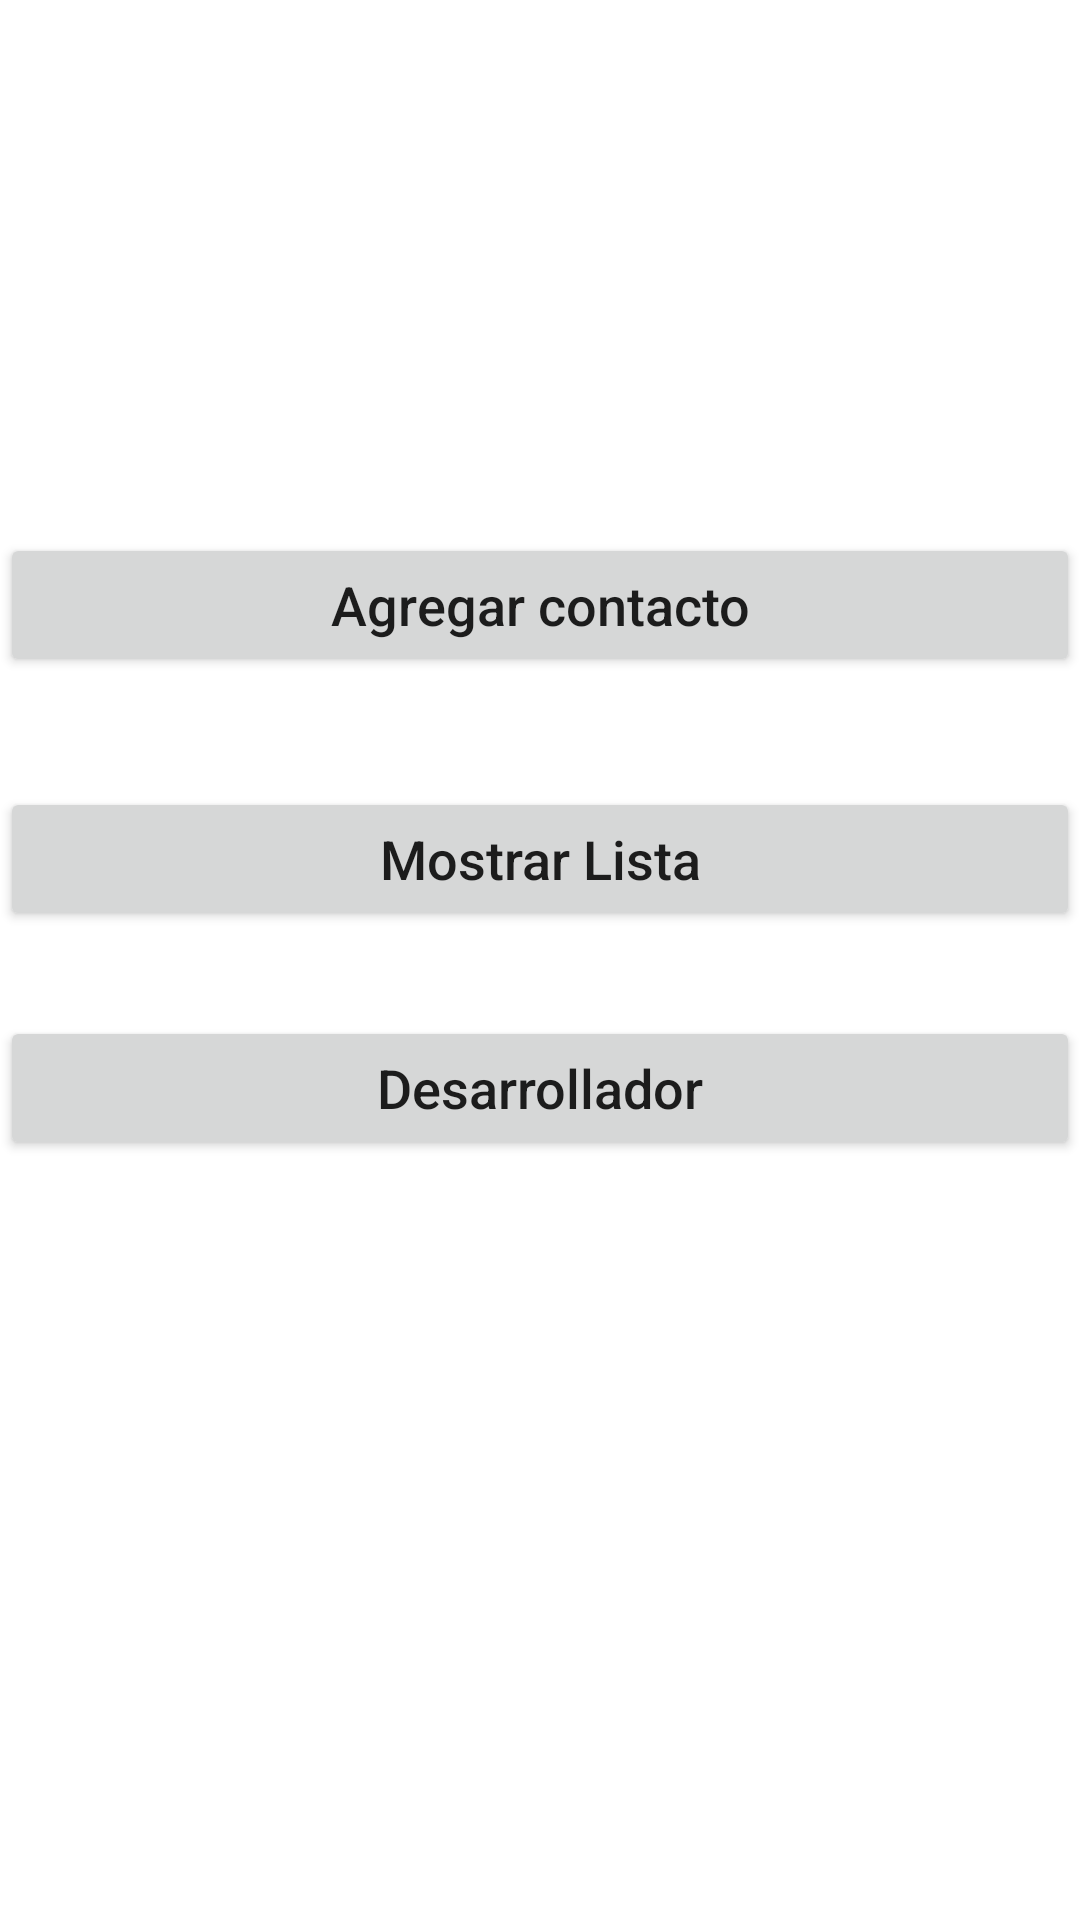

Produce the Android XML layout that renders to this screen, including the resource entries it uses.
<!-- AndroidManifest.xml: application theme Theme.RecyclerView_Example -->
<!-- res/layout/activity_main.xml -->
<?xml version="1.0" encoding="utf-8"?>
<androidx.constraintlayout.widget.ConstraintLayout
    xmlns:android="http://schemas.android.com/apk/res/android"
    xmlns:app="http://schemas.android.com/apk/res-auto"
    xmlns:tools="http://schemas.android.com/tools"
    android:layout_width="match_parent"
    android:layout_height="match_parent"
    android:layout_margin="16dp"
    tools:context=".MainActivity">
    <Button
        android:id="@+id/btnAgregarContacto"
        android:layout_width="match_parent"
        android:layout_height="wrap_content"
        android:text="@string/agregar_contacto"
        app:layout_constraintBottom_toBottomOf="parent"
        app:layout_constraintEnd_toEndOf="parent"
        app:layout_constraintStart_toStartOf="parent"
        app:layout_constraintTop_toTopOf="parent"
        android:textAllCaps="false"
        app:layout_constraintVertical_bias="0.3"
        android:textSize="18sp"/>
    <Button
        android:id="@+id/btnMostrarLista"
        android:layout_width="match_parent"
        android:layout_height="wrap_content"
        android:text="@string/mostrar_lista"
        app:layout_constraintBottom_toBottomOf="parent"
        app:layout_constraintTop_toBottomOf="@id/btnAgregarContacto"
        app:layout_constraintEnd_toEndOf="parent"
        app:layout_constraintStart_toStartOf="parent"
        android:textAllCaps="false"
        app:layout_constraintVertical_bias="0.1"
        android:textSize="18sp"/>
    <Button
        android:id="@+id/btnMostrarDatos"
        android:layout_width="match_parent"
        android:layout_height="wrap_content"
        android:text="@string/desarrollador"
        app:layout_constraintBottom_toBottomOf="parent"
        app:layout_constraintTop_toBottomOf="@id/btnMostrarLista"
        app:layout_constraintStart_toStartOf="parent"
        android:textAllCaps="false"
        app:layout_constraintVertical_bias="0.1"
        android:textSize="18sp"/>
</androidx.constraintlayout.widget.ConstraintLayout>
<!-- resources referenced by this layout -->
<resources>
  <string name="agregar_contacto">Agregar contacto</string>
  <string name="desarrollador">Desarrollador</string>
  <string name="mostrar_lista">Mostrar Lista</string>
  <style name="Theme.RecyclerView_Example" parent="Theme.MaterialComponents.DayNight.DarkActionBar">
          
          <item name="colorPrimary">@color/purple_700</item>
          <item name="colorPrimaryVariant">@color/purple_500</item>
          <item name="colorOnPrimary">@color/white</item>
          
          <item name="colorSecondary">@color/teal_200</item>
          <item name="colorSecondaryVariant">@color/teal_700</item>
          <item name="colorOnSecondary">@color/black</item>
          
          <item name="android:statusBarColor" tools:targetApi="l">?attr/colorPrimaryVariant</item>
          
      </style>
  <color name="purple_700">#0277bd</color>
  <color name="purple_500">#004c8c</color>
  <color name="white">#FFFFFFFF</color>
  <color name="teal_200">#FF03DAC5</color>
  <color name="teal_700">#FF018786</color>
  <color name="black">#FF000000</color>
</resources>
